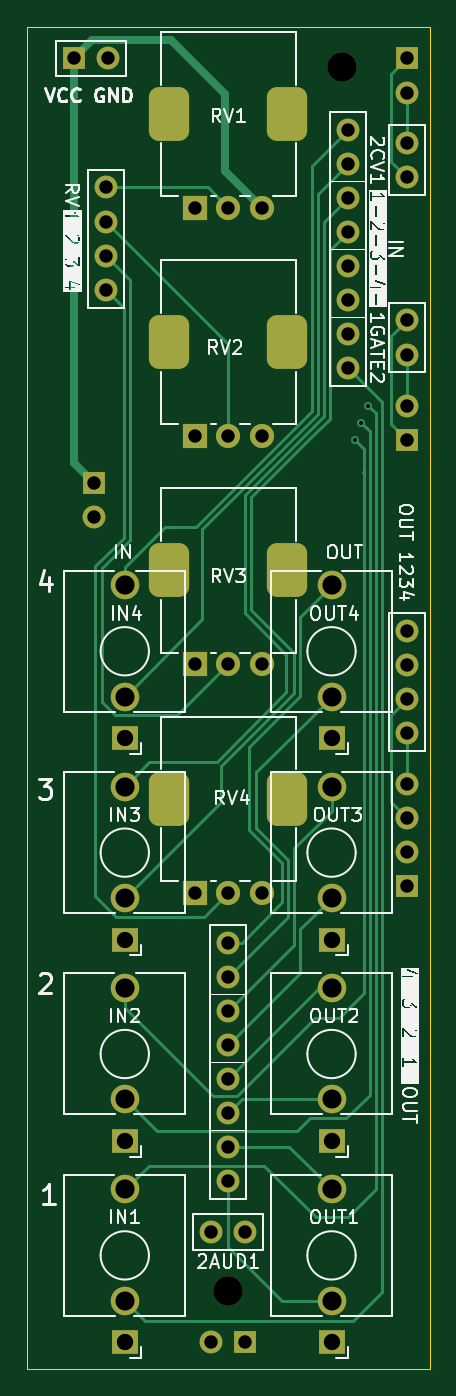
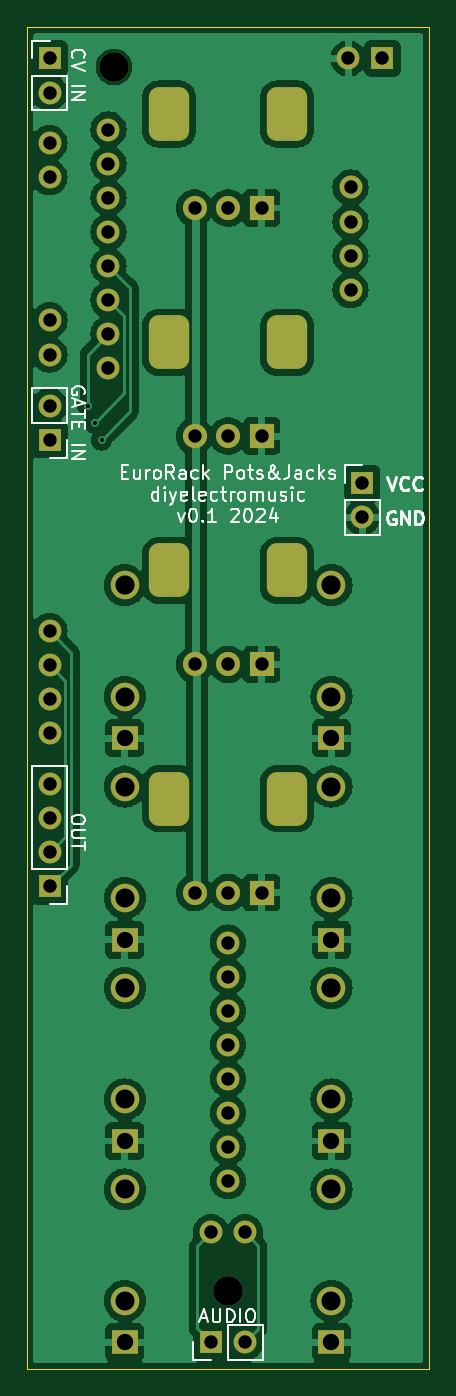
Circuit board: 8 layer files. Board 30.0 x 100.0 mm.
- bottom_copper: EuroRackPotsJacks-B_Cu.gbr (121662 bytes)
- bottom_mask: EuroRackPotsJacks-B_Mask.gbr (4185 bytes)
- bottom_silk: EuroRackPotsJacks-B_Silkscreen.gbr (30428 bytes)
- outline: EuroRackPotsJacks-Edge_Cuts.gbr (612 bytes)
- top_copper: EuroRackPotsJacks-F_Cu.gbr (14967 bytes)
- top_mask: EuroRackPotsJacks-F_Mask.gbr (4185 bytes)
- top_silk: EuroRackPotsJacks-F_Silkscreen.gbr (60967 bytes)
- drill: EuroRackPotsJacks.drl (2373 bytes)

=== bottom_copper: EuroRackPotsJacks-B_Cu.gbr (121662 bytes, source omitted) ===
=== bottom_mask: EuroRackPotsJacks-B_Mask.gbr ===
%TF.GenerationSoftware,KiCad,Pcbnew,8.0.5*%
%TF.CreationDate,2024-12-18T11:45:47+00:00*%
%TF.ProjectId,EuroRackPotsJacks,4575726f-5261-4636-9b50-6f74734a6163,rev?*%
%TF.SameCoordinates,Original*%
%TF.FileFunction,Soldermask,Bot*%
%TF.FilePolarity,Negative*%
%FSLAX46Y46*%
G04 Gerber Fmt 4.6, Leading zero omitted, Abs format (unit mm)*
G04 Created by KiCad (PCBNEW 8.0.5) date 2024-12-18 11:45:47*
%MOMM*%
%LPD*%
G01*
G04 APERTURE LIST*
G04 Aperture macros list*
%AMRoundRect*
0 Rectangle with rounded corners*
0 $1 Rounding radius*
0 $2 $3 $4 $5 $6 $7 $8 $9 X,Y pos of 4 corners*
0 Add a 4 corners polygon primitive as box body*
4,1,4,$2,$3,$4,$5,$6,$7,$8,$9,$2,$3,0*
0 Add four circle primitives for the rounded corners*
1,1,$1+$1,$2,$3*
1,1,$1+$1,$4,$5*
1,1,$1+$1,$6,$7*
1,1,$1+$1,$8,$9*
0 Add four rect primitives between the rounded corners*
20,1,$1+$1,$2,$3,$4,$5,0*
20,1,$1+$1,$4,$5,$6,$7,0*
20,1,$1+$1,$6,$7,$8,$9,0*
20,1,$1+$1,$8,$9,$2,$3,0*%
G04 Aperture macros list end*
%ADD10O,1.700000X1.700000*%
%ADD11R,1.700000X1.700000*%
%ADD12R,1.930000X1.830000*%
%ADD13C,2.130000*%
%ADD14R,1.800000X1.800000*%
%ADD15C,1.800000*%
%ADD16RoundRect,0.750000X0.750000X-1.250000X0.750000X1.250000X-0.750000X1.250000X-0.750000X-1.250000X0*%
%ADD17C,2.200000*%
G04 APERTURE END LIST*
D10*
%TO.C,J15*%
X65000000Y-136000000D03*
X65000000Y-133460000D03*
X65000000Y-130920000D03*
X65000000Y-128380000D03*
X65000000Y-125840000D03*
X65000000Y-123300000D03*
X65000000Y-120760000D03*
X65000000Y-118220000D03*
%TD*%
%TO.C,J22*%
X66270000Y-139800000D03*
X63730000Y-139800000D03*
%TD*%
%TO.C,J19*%
X78300000Y-95000000D03*
X78300000Y-97540000D03*
X78300000Y-100080000D03*
X78300000Y-102620000D03*
%TD*%
%TO.C,J1*%
X55880000Y-61976000D03*
X55880000Y-64516000D03*
X55880000Y-67056000D03*
X55880000Y-69596000D03*
%TD*%
%TO.C,J10*%
X73914000Y-75438000D03*
X73914000Y-72898000D03*
X73914000Y-70358000D03*
X73914000Y-67818000D03*
X73914000Y-65278000D03*
X73914000Y-62738000D03*
X73914000Y-60198000D03*
X73914000Y-57658000D03*
%TD*%
%TO.C,J20*%
X78300000Y-61219000D03*
X78300000Y-58679000D03*
%TD*%
D11*
%TO.C,J2*%
X53500000Y-52365000D03*
D10*
X56040000Y-52365000D03*
%TD*%
D12*
%TO.C,J14*%
X72700000Y-133000000D03*
D13*
X72700000Y-121600000D03*
X72700000Y-129900000D03*
%TD*%
D11*
%TO.C,J3*%
X55000000Y-84000000D03*
D10*
X55000000Y-86540000D03*
%TD*%
D14*
%TO.C,RV3*%
X62500000Y-97500000D03*
D15*
X65000000Y-97500000D03*
X67500000Y-97500000D03*
D16*
X60600000Y-90500000D03*
X69400000Y-90500000D03*
%TD*%
D14*
%TO.C,RV1*%
X62500000Y-63500000D03*
D15*
X65000000Y-63500000D03*
X67500000Y-63500000D03*
D16*
X60600000Y-56500000D03*
X69400000Y-56500000D03*
%TD*%
D11*
%TO.C,J4*%
X66270000Y-148000000D03*
D10*
X63730000Y-148000000D03*
%TD*%
D12*
%TO.C,J16*%
X72700000Y-118000000D03*
D13*
X72700000Y-106600000D03*
X72700000Y-114900000D03*
%TD*%
D11*
%TO.C,J6*%
X78300000Y-52365000D03*
D10*
X78300000Y-54905000D03*
%TD*%
D12*
%TO.C,J17*%
X72700000Y-103000000D03*
D13*
X72700000Y-91600000D03*
X72700000Y-99900000D03*
%TD*%
D12*
%TO.C,J13*%
X72700000Y-148000000D03*
D13*
X72700000Y-136600000D03*
X72700000Y-144900000D03*
%TD*%
D11*
%TO.C,J7*%
X78300000Y-114040000D03*
D10*
X78300000Y-111500000D03*
X78300000Y-108960000D03*
X78300000Y-106420000D03*
%TD*%
D14*
%TO.C,RV2*%
X62500000Y-80500000D03*
D15*
X65000000Y-80500000D03*
X67500000Y-80500000D03*
D16*
X60600000Y-73500000D03*
X69400000Y-73500000D03*
%TD*%
D17*
%TO.C,MK2*%
X65000000Y-144200000D03*
%TD*%
D14*
%TO.C,RV4*%
X62500000Y-114500000D03*
D15*
X65000000Y-114500000D03*
X67500000Y-114500000D03*
D16*
X60600000Y-107500000D03*
X69400000Y-107500000D03*
%TD*%
D12*
%TO.C,J11*%
X57300000Y-118000000D03*
D13*
X57300000Y-106600000D03*
X57300000Y-114900000D03*
%TD*%
D17*
%TO.C,MK1*%
X73500000Y-53000000D03*
%TD*%
D11*
%TO.C,J5*%
X78300000Y-80760000D03*
D10*
X78300000Y-78220000D03*
%TD*%
D12*
%TO.C,J12*%
X57300000Y-103000000D03*
D13*
X57300000Y-91600000D03*
X57300000Y-99900000D03*
%TD*%
D12*
%TO.C,J8*%
X57300000Y-148000000D03*
D13*
X57300000Y-136600000D03*
X57300000Y-144900000D03*
%TD*%
D12*
%TO.C,J9*%
X57300000Y-133000000D03*
D13*
X57300000Y-121600000D03*
X57300000Y-129900000D03*
%TD*%
D10*
%TO.C,J21*%
X78300000Y-71877000D03*
X78300000Y-74417000D03*
%TD*%
M02*

=== bottom_silk: EuroRackPotsJacks-B_Silkscreen.gbr (30428 bytes, source omitted) ===
=== outline: EuroRackPotsJacks-Edge_Cuts.gbr ===
%TF.GenerationSoftware,KiCad,Pcbnew,8.0.5*%
%TF.CreationDate,2024-12-18T11:45:47+00:00*%
%TF.ProjectId,EuroRackPotsJacks,4575726f-5261-4636-9b50-6f74734a6163,rev?*%
%TF.SameCoordinates,Original*%
%TF.FileFunction,Profile,NP*%
%FSLAX46Y46*%
G04 Gerber Fmt 4.6, Leading zero omitted, Abs format (unit mm)*
G04 Created by KiCad (PCBNEW 8.0.5) date 2024-12-18 11:45:47*
%MOMM*%
%LPD*%
G01*
G04 APERTURE LIST*
%TA.AperFunction,Profile*%
%ADD10C,0.050000*%
%TD*%
G04 APERTURE END LIST*
D10*
X50000000Y-50000000D02*
X80000000Y-50000000D01*
X80000000Y-150000000D01*
X50000000Y-150000000D01*
X50000000Y-50000000D01*
M02*

=== top_copper: EuroRackPotsJacks-F_Cu.gbr (14967 bytes, source omitted) ===
=== top_mask: EuroRackPotsJacks-F_Mask.gbr ===
%TF.GenerationSoftware,KiCad,Pcbnew,8.0.5*%
%TF.CreationDate,2024-12-18T11:45:47+00:00*%
%TF.ProjectId,EuroRackPotsJacks,4575726f-5261-4636-9b50-6f74734a6163,rev?*%
%TF.SameCoordinates,Original*%
%TF.FileFunction,Soldermask,Top*%
%TF.FilePolarity,Negative*%
%FSLAX46Y46*%
G04 Gerber Fmt 4.6, Leading zero omitted, Abs format (unit mm)*
G04 Created by KiCad (PCBNEW 8.0.5) date 2024-12-18 11:45:47*
%MOMM*%
%LPD*%
G01*
G04 APERTURE LIST*
G04 Aperture macros list*
%AMRoundRect*
0 Rectangle with rounded corners*
0 $1 Rounding radius*
0 $2 $3 $4 $5 $6 $7 $8 $9 X,Y pos of 4 corners*
0 Add a 4 corners polygon primitive as box body*
4,1,4,$2,$3,$4,$5,$6,$7,$8,$9,$2,$3,0*
0 Add four circle primitives for the rounded corners*
1,1,$1+$1,$2,$3*
1,1,$1+$1,$4,$5*
1,1,$1+$1,$6,$7*
1,1,$1+$1,$8,$9*
0 Add four rect primitives between the rounded corners*
20,1,$1+$1,$2,$3,$4,$5,0*
20,1,$1+$1,$4,$5,$6,$7,0*
20,1,$1+$1,$6,$7,$8,$9,0*
20,1,$1+$1,$8,$9,$2,$3,0*%
G04 Aperture macros list end*
%ADD10O,1.700000X1.700000*%
%ADD11R,1.700000X1.700000*%
%ADD12R,1.930000X1.830000*%
%ADD13C,2.130000*%
%ADD14R,1.800000X1.800000*%
%ADD15C,1.800000*%
%ADD16RoundRect,0.750000X0.750000X-1.250000X0.750000X1.250000X-0.750000X1.250000X-0.750000X-1.250000X0*%
%ADD17C,2.200000*%
G04 APERTURE END LIST*
D10*
%TO.C,J15*%
X65000000Y-136000000D03*
X65000000Y-133460000D03*
X65000000Y-130920000D03*
X65000000Y-128380000D03*
X65000000Y-125840000D03*
X65000000Y-123300000D03*
X65000000Y-120760000D03*
X65000000Y-118220000D03*
%TD*%
%TO.C,J22*%
X66270000Y-139800000D03*
X63730000Y-139800000D03*
%TD*%
%TO.C,J19*%
X78300000Y-95000000D03*
X78300000Y-97540000D03*
X78300000Y-100080000D03*
X78300000Y-102620000D03*
%TD*%
%TO.C,J1*%
X55880000Y-61976000D03*
X55880000Y-64516000D03*
X55880000Y-67056000D03*
X55880000Y-69596000D03*
%TD*%
%TO.C,J10*%
X73914000Y-75438000D03*
X73914000Y-72898000D03*
X73914000Y-70358000D03*
X73914000Y-67818000D03*
X73914000Y-65278000D03*
X73914000Y-62738000D03*
X73914000Y-60198000D03*
X73914000Y-57658000D03*
%TD*%
%TO.C,J20*%
X78300000Y-61219000D03*
X78300000Y-58679000D03*
%TD*%
D11*
%TO.C,J2*%
X53500000Y-52365000D03*
D10*
X56040000Y-52365000D03*
%TD*%
D12*
%TO.C,J14*%
X72700000Y-133000000D03*
D13*
X72700000Y-121600000D03*
X72700000Y-129900000D03*
%TD*%
D11*
%TO.C,J3*%
X55000000Y-84000000D03*
D10*
X55000000Y-86540000D03*
%TD*%
D14*
%TO.C,RV3*%
X62500000Y-97500000D03*
D15*
X65000000Y-97500000D03*
X67500000Y-97500000D03*
D16*
X60600000Y-90500000D03*
X69400000Y-90500000D03*
%TD*%
D14*
%TO.C,RV1*%
X62500000Y-63500000D03*
D15*
X65000000Y-63500000D03*
X67500000Y-63500000D03*
D16*
X60600000Y-56500000D03*
X69400000Y-56500000D03*
%TD*%
D11*
%TO.C,J4*%
X66270000Y-148000000D03*
D10*
X63730000Y-148000000D03*
%TD*%
D12*
%TO.C,J16*%
X72700000Y-118000000D03*
D13*
X72700000Y-106600000D03*
X72700000Y-114900000D03*
%TD*%
D11*
%TO.C,J6*%
X78300000Y-52365000D03*
D10*
X78300000Y-54905000D03*
%TD*%
D12*
%TO.C,J17*%
X72700000Y-103000000D03*
D13*
X72700000Y-91600000D03*
X72700000Y-99900000D03*
%TD*%
D12*
%TO.C,J13*%
X72700000Y-148000000D03*
D13*
X72700000Y-136600000D03*
X72700000Y-144900000D03*
%TD*%
D11*
%TO.C,J7*%
X78300000Y-114040000D03*
D10*
X78300000Y-111500000D03*
X78300000Y-108960000D03*
X78300000Y-106420000D03*
%TD*%
D14*
%TO.C,RV2*%
X62500000Y-80500000D03*
D15*
X65000000Y-80500000D03*
X67500000Y-80500000D03*
D16*
X60600000Y-73500000D03*
X69400000Y-73500000D03*
%TD*%
D17*
%TO.C,MK2*%
X65000000Y-144200000D03*
%TD*%
D14*
%TO.C,RV4*%
X62500000Y-114500000D03*
D15*
X65000000Y-114500000D03*
X67500000Y-114500000D03*
D16*
X60600000Y-107500000D03*
X69400000Y-107500000D03*
%TD*%
D12*
%TO.C,J11*%
X57300000Y-118000000D03*
D13*
X57300000Y-106600000D03*
X57300000Y-114900000D03*
%TD*%
D17*
%TO.C,MK1*%
X73500000Y-53000000D03*
%TD*%
D11*
%TO.C,J5*%
X78300000Y-80760000D03*
D10*
X78300000Y-78220000D03*
%TD*%
D12*
%TO.C,J12*%
X57300000Y-103000000D03*
D13*
X57300000Y-91600000D03*
X57300000Y-99900000D03*
%TD*%
D12*
%TO.C,J8*%
X57300000Y-148000000D03*
D13*
X57300000Y-136600000D03*
X57300000Y-144900000D03*
%TD*%
D12*
%TO.C,J9*%
X57300000Y-133000000D03*
D13*
X57300000Y-121600000D03*
X57300000Y-129900000D03*
%TD*%
D10*
%TO.C,J21*%
X78300000Y-71877000D03*
X78300000Y-74417000D03*
%TD*%
M02*

=== top_silk: EuroRackPotsJacks-F_Silkscreen.gbr (60967 bytes, source omitted) ===
=== drill: EuroRackPotsJacks.drl ===
M48
; DRILL file {KiCad 8.0.5} date 2024-12-18T11:45:48+0000
; FORMAT={-:-/ absolute / inch / decimal}
; #@! TF.CreationDate,2024-12-18T11:45:48+00:00
; #@! TF.GenerationSoftware,Kicad,Pcbnew,8.0.5
; #@! TF.FileFunction,MixedPlating,1,2
FMAT,2
INCH
; #@! TA.AperFunction,Plated,PTH,ViaDrill
T1C0.0118
; #@! TA.AperFunction,Plated,PTH,ComponentDrill
T2C0.0394
; #@! TA.AperFunction,Plated,PTH,ComponentDrill
T3C0.0480
; #@! TA.AperFunction,Plated,PTH,ComponentDrill
T4C0.0559
; #@! TA.AperFunction,Plated,PTH,ComponentDrill
T5C0.0563
; #@! TA.AperFunction,Plated,PTH,ComponentDrill
T6C0.0709
; #@! TA.AperFunction,NonPlated,NPTH,ComponentDrill
T7C0.0866
%
G90
G05
T1
X2.93Y-3.18
X2.95Y-3.13
X2.97Y-3.08
T2
X2.1063Y-2.0616
X2.1654Y-3.3071
X2.1654Y-3.4071
X2.2Y-2.44
X2.2Y-2.54
X2.2Y-2.64
X2.2Y-2.74
X2.2063Y-2.0616
X2.4606Y-2.5
X2.4606Y-3.1693
X2.4606Y-3.8386
X2.4606Y-4.5079
X2.5091Y-5.5039
X2.5091Y-5.8268
X2.5591Y-2.5
X2.5591Y-3.1693
X2.5591Y-3.8386
X2.5591Y-4.5079
X2.5591Y-4.6543
X2.5591Y-4.7543
X2.5591Y-4.8543
X2.5591Y-4.9543
X2.5591Y-5.0543
X2.5591Y-5.1543
X2.5591Y-5.2543
X2.5591Y-5.3543
X2.6091Y-5.5039
X2.6091Y-5.8268
X2.6575Y-2.5
X2.6575Y-3.1693
X2.6575Y-3.8386
X2.6575Y-4.5079
X2.91Y-2.27
X2.91Y-2.37
X2.91Y-2.47
X2.91Y-2.57
X2.91Y-2.67
X2.91Y-2.77
X2.91Y-2.87
X2.91Y-2.97
X3.0827Y-2.0616
X3.0827Y-2.1616
X3.0827Y-2.3102
X3.0827Y-2.4102
X3.0827Y-2.8298
X3.0827Y-2.9298
X3.0827Y-3.0795
X3.0827Y-3.1795
X3.0827Y-3.7402
X3.0827Y-3.8402
X3.0827Y-3.9402
X3.0827Y-4.0402
X3.0827Y-4.1898
X3.0827Y-4.2898
X3.0827Y-4.3898
X3.0827Y-4.4898
T3
X2.2559Y-4.0551
X2.2559Y-4.6457
X2.2559Y-5.2362
X2.2559Y-5.8268
X2.8622Y-4.0551
X2.8622Y-4.6457
X2.8622Y-5.2362
X2.8622Y-5.8268
T4
X2.2559Y-3.9331
X2.2559Y-4.5236
X2.2559Y-5.1142
X2.2559Y-5.7047
X2.8622Y-3.9331
X2.8622Y-4.5236
X2.8622Y-5.1142
X2.8622Y-5.7047
T5
X2.2559Y-3.6063
X2.2559Y-4.1969
X2.2559Y-4.7874
X2.2559Y-5.378
X2.8622Y-3.6063
X2.8622Y-4.1969
X2.8622Y-4.7874
X2.8622Y-5.378
T7
X2.5591Y-5.6772
X2.8937Y-2.0866
T6
G00X2.3858Y-2.2303
M15
G01X2.3858Y-2.2185
M16
G05
G00X2.3858Y-2.8996
M15
G01X2.3858Y-2.8878
M16
G05
G00X2.3858Y-3.5689
M15
G01X2.3858Y-3.5571
M16
G05
G00X2.3858Y-4.2382
M15
G01X2.3858Y-4.2264
M16
G05
G00X2.7323Y-2.2303
M15
G01X2.7323Y-2.2185
M16
G05
G00X2.7323Y-2.8996
M15
G01X2.7323Y-2.8878
M16
G05
G00X2.7323Y-3.5689
M15
G01X2.7323Y-3.5571
M16
G05
G00X2.7323Y-4.2382
M15
G01X2.7323Y-4.2264
M16
G05
M30
